The GitHub repository gloriawng/blink contains a labelled image folder "labeled-frames" with 2 categories: cat present, no cat. Examples follow, each with its label.

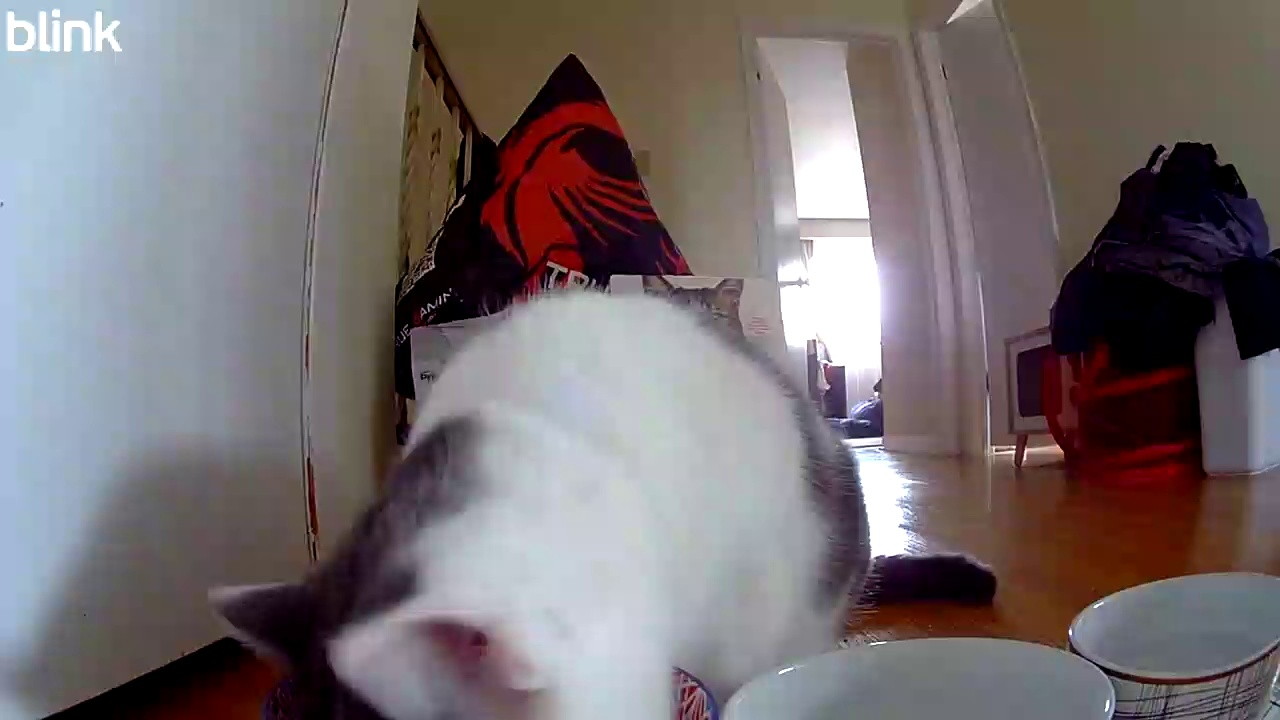
Label: cat present

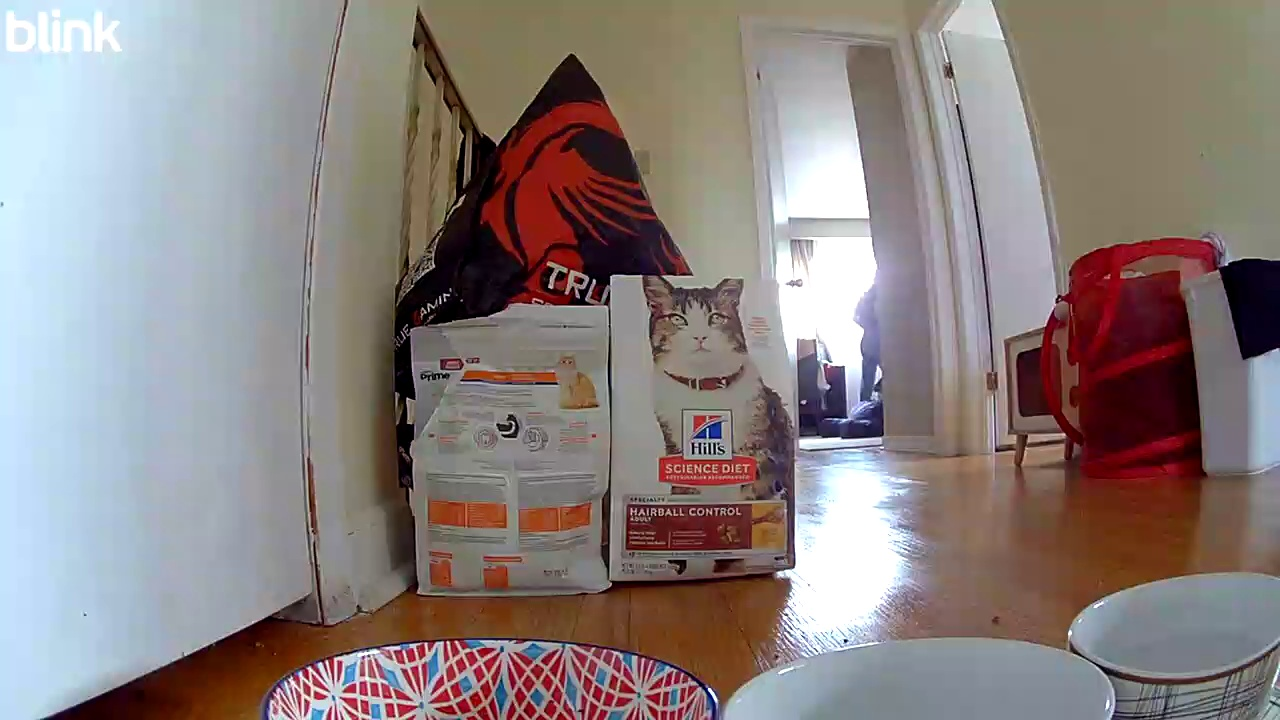
Label: no cat

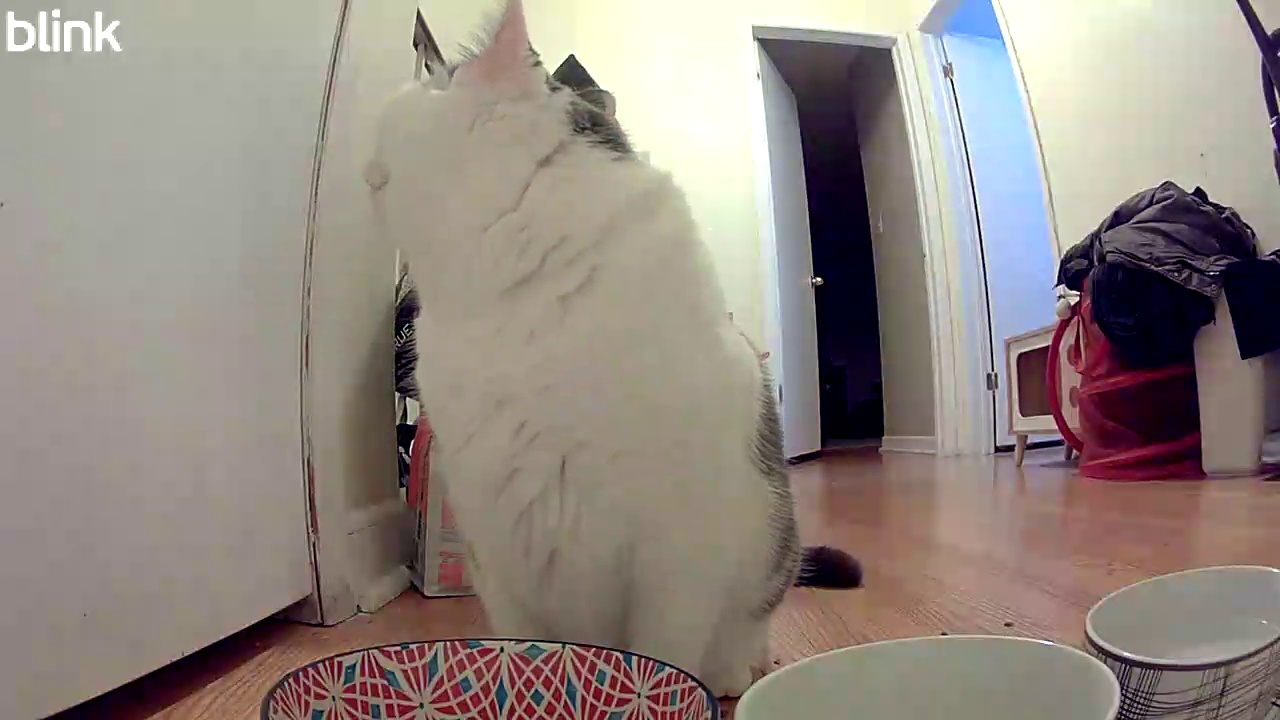
Label: cat present

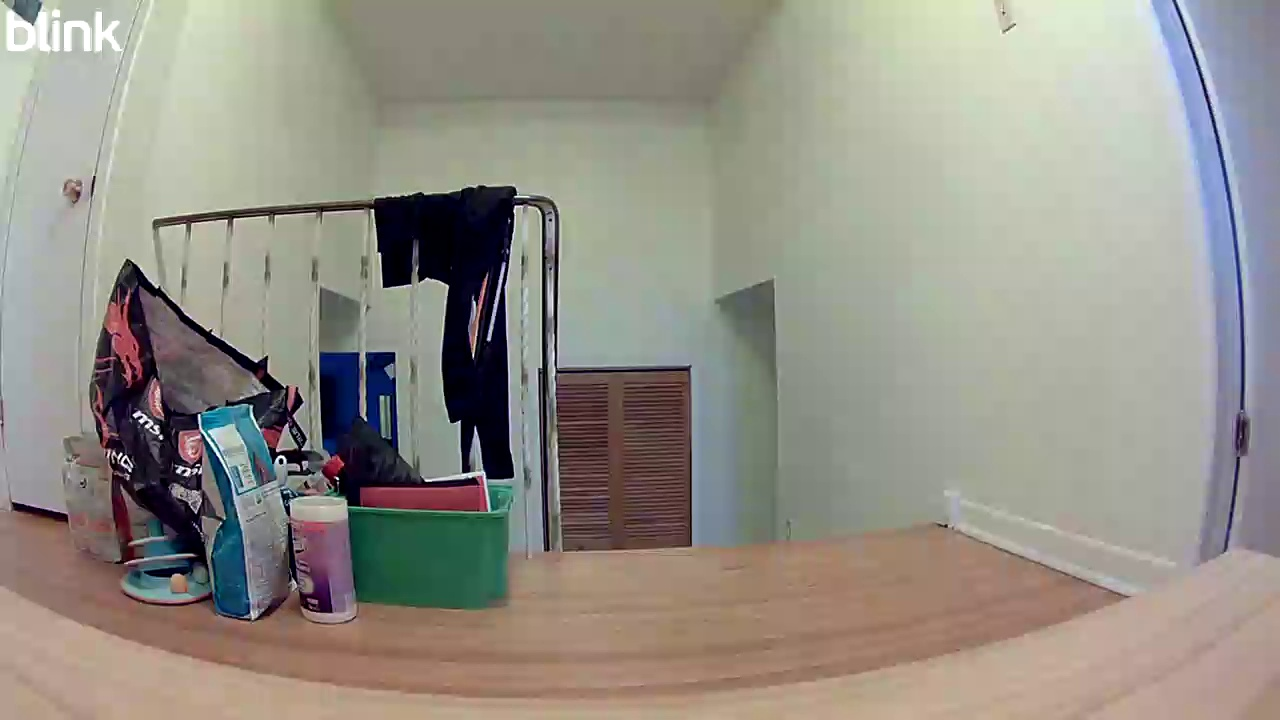
Label: no cat

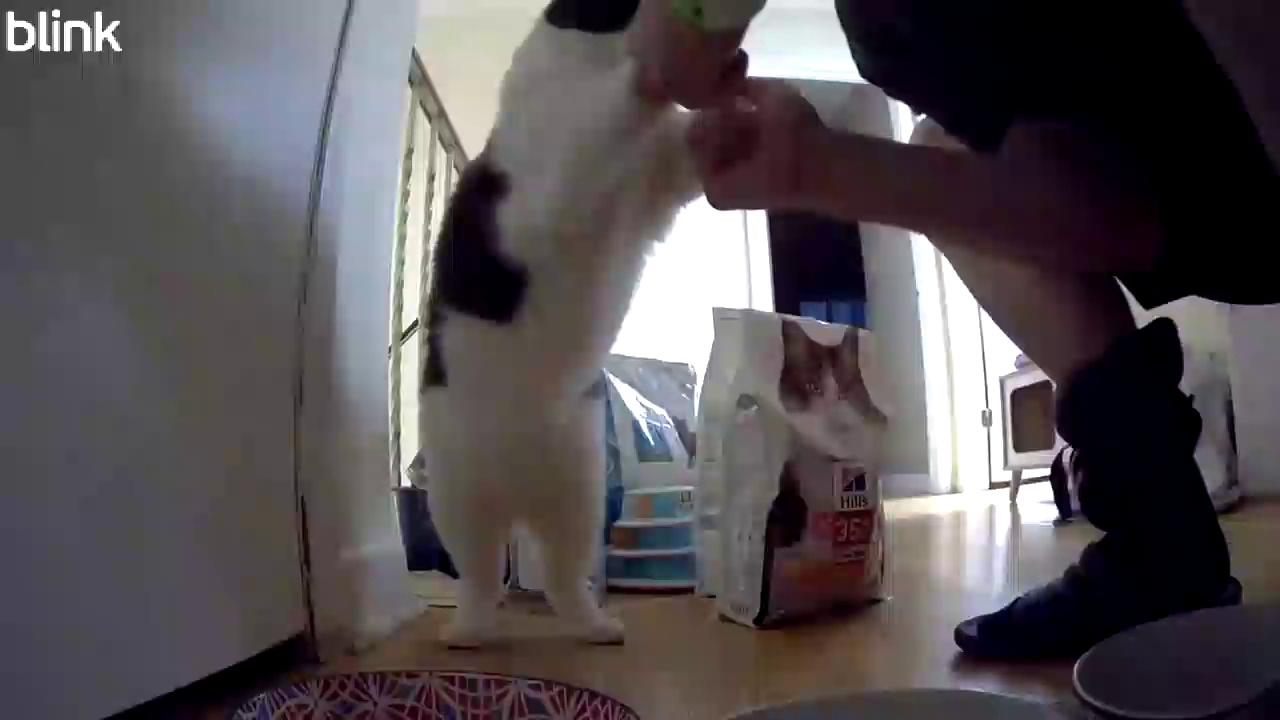
Label: cat present

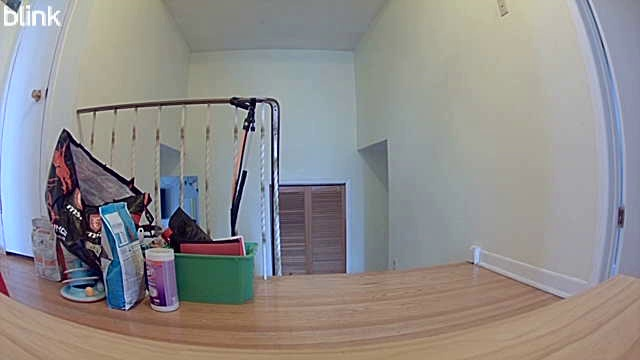
Label: no cat
